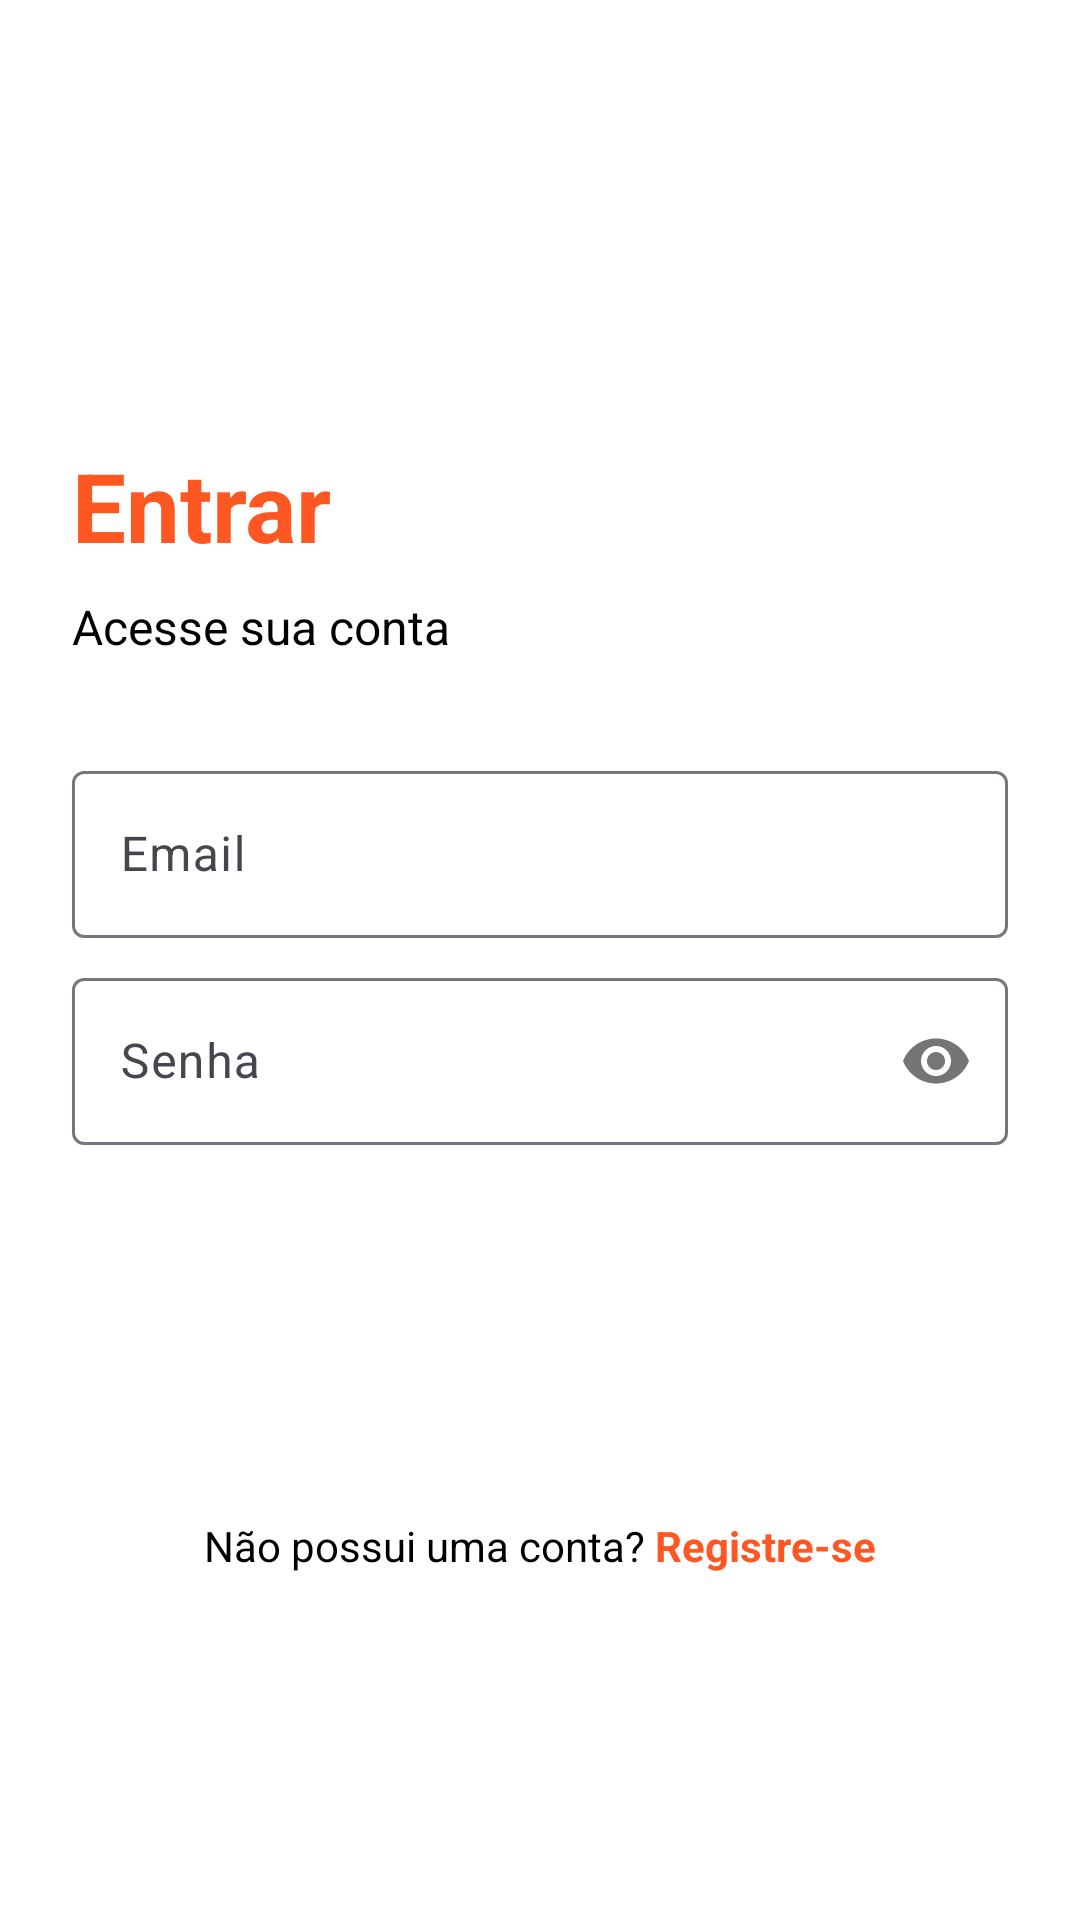

Write the Android layout XML for this screen, with the resource values it uses.
<!-- AndroidManifest.xml: application theme Theme.AutenticaçãoFirebase -->
<!-- res/layout/activity_login.xml -->
<?xml version="1.0" encoding="utf-8"?>
<LinearLayout xmlns:android="http://schemas.android.com/apk/res/android"
    xmlns:app="http://schemas.android.com/apk/res-auto"
    xmlns:tools="http://schemas.android.com/tools"
    android:layout_width="match_parent"
    android:layout_height="match_parent"
    android:orientation="vertical"
    android:gravity="center_vertical"
    android:padding="24dp"
    tools:context=".LoginActivity">



    <TextView
        android:layout_width="wrap_content"
        android:layout_height="wrap_content"
        android:layout_marginTop="32dp"
        android:text="Entrar"
        android:textColor="?attr/colorPrimary"
        android:textSize="32sp"
        android:textStyle="bold" />

    <TextView
        android:layout_width="wrap_content"
        android:layout_height="wrap_content"
        android:layout_marginTop="8dp"
        android:text="Acesse sua conta"
        android:textSize="16sp" />

    <com.google.android.material.textfield.TextInputLayout
        android:layout_width="match_parent"
        android:layout_height="wrap_content"
        android:layout_marginTop="32dp">

        <com.google.android.material.textfield.TextInputEditText
            android:id="@+id/etEmail"
            android:layout_width="match_parent"
            android:layout_height="wrap_content"
            android:drawableStart="@drawable/ic_email"
            android:drawablePadding="12dp"
            android:hint="Email"
            android:textColorHint="@color/primary"
            android:inputType="textEmailAddress" />
    </com.google.android.material.textfield.TextInputLayout>

    <com.google.android.material.textfield.TextInputLayout
        android:layout_width="match_parent"
        android:layout_height="wrap_content"
        android:layout_marginTop="8dp"
        app:passwordToggleEnabled="true">

        <com.google.android.material.textfield.TextInputEditText
            android:id="@+id/etPassword"
            android:layout_width="match_parent"
            android:layout_height="wrap_content"
            android:drawableStart="@drawable/ic_lock"
            android:drawablePadding="12dp"
            android:hint="Senha"
            android:inputType="textPassword" />
    </com.google.android.material.textfield.TextInputLayout>

    <Button
        android:id="@+id/btnSignIn"
        style="@style/AppButton"
        android:layout_width="match_parent"
        android:layout_height="60dp"
        android:layout_marginTop="32dp"
        android:text="Acessar" />

    <LinearLayout
        android:layout_width="match_parent"
        android:layout_height="wrap_content"
        android:layout_marginTop="32dp"
        android:gravity="center"
        android:orientation="horizontal">

        <TextView
            android:layout_width="wrap_content"
            android:layout_height="wrap_content"
            android:text="Não possui uma conta? " />

        <TextView
            android:id="@+id/tvSignUp"
            android:layout_width="wrap_content"
            android:layout_height="wrap_content"
            android:text="Registre-se"
            android:textColor="?attr/colorPrimary"
            android:textStyle="bold" />
    </LinearLayout>

</LinearLayout>
<!-- resources referenced by this layout -->
<resources>
  <color name="primary">#FF5722</color>
  <style name="AppButton" parent="Widget.MaterialComponents.Button">
          <item name="backgroundTint">?attr/colorPrimary</item>
          <item name="android:textColor">@color/white</item>
          <item name="android:textSize">18sp</item>
      </style>
  <style name="Theme.AutenticaçãoFirebase" parent="Base.Theme.AutenticaçãoFirebase" />
  <color name="white">#FFFFFFFF</color>
  <style name="Base.Theme.AutenticaçãoFirebase" parent="Theme.Material3.DayNight.NoActionBar">
          <item name="colorPrimary">@color/primary</item>
          <item name="android:windowBackground">@color/background</item>
          <item name="android:textColor">@color/black</item>
      </style>
  <color name="background">#FFFFFF</color>
  <color name="black">#FF000000</color>
</resources>
